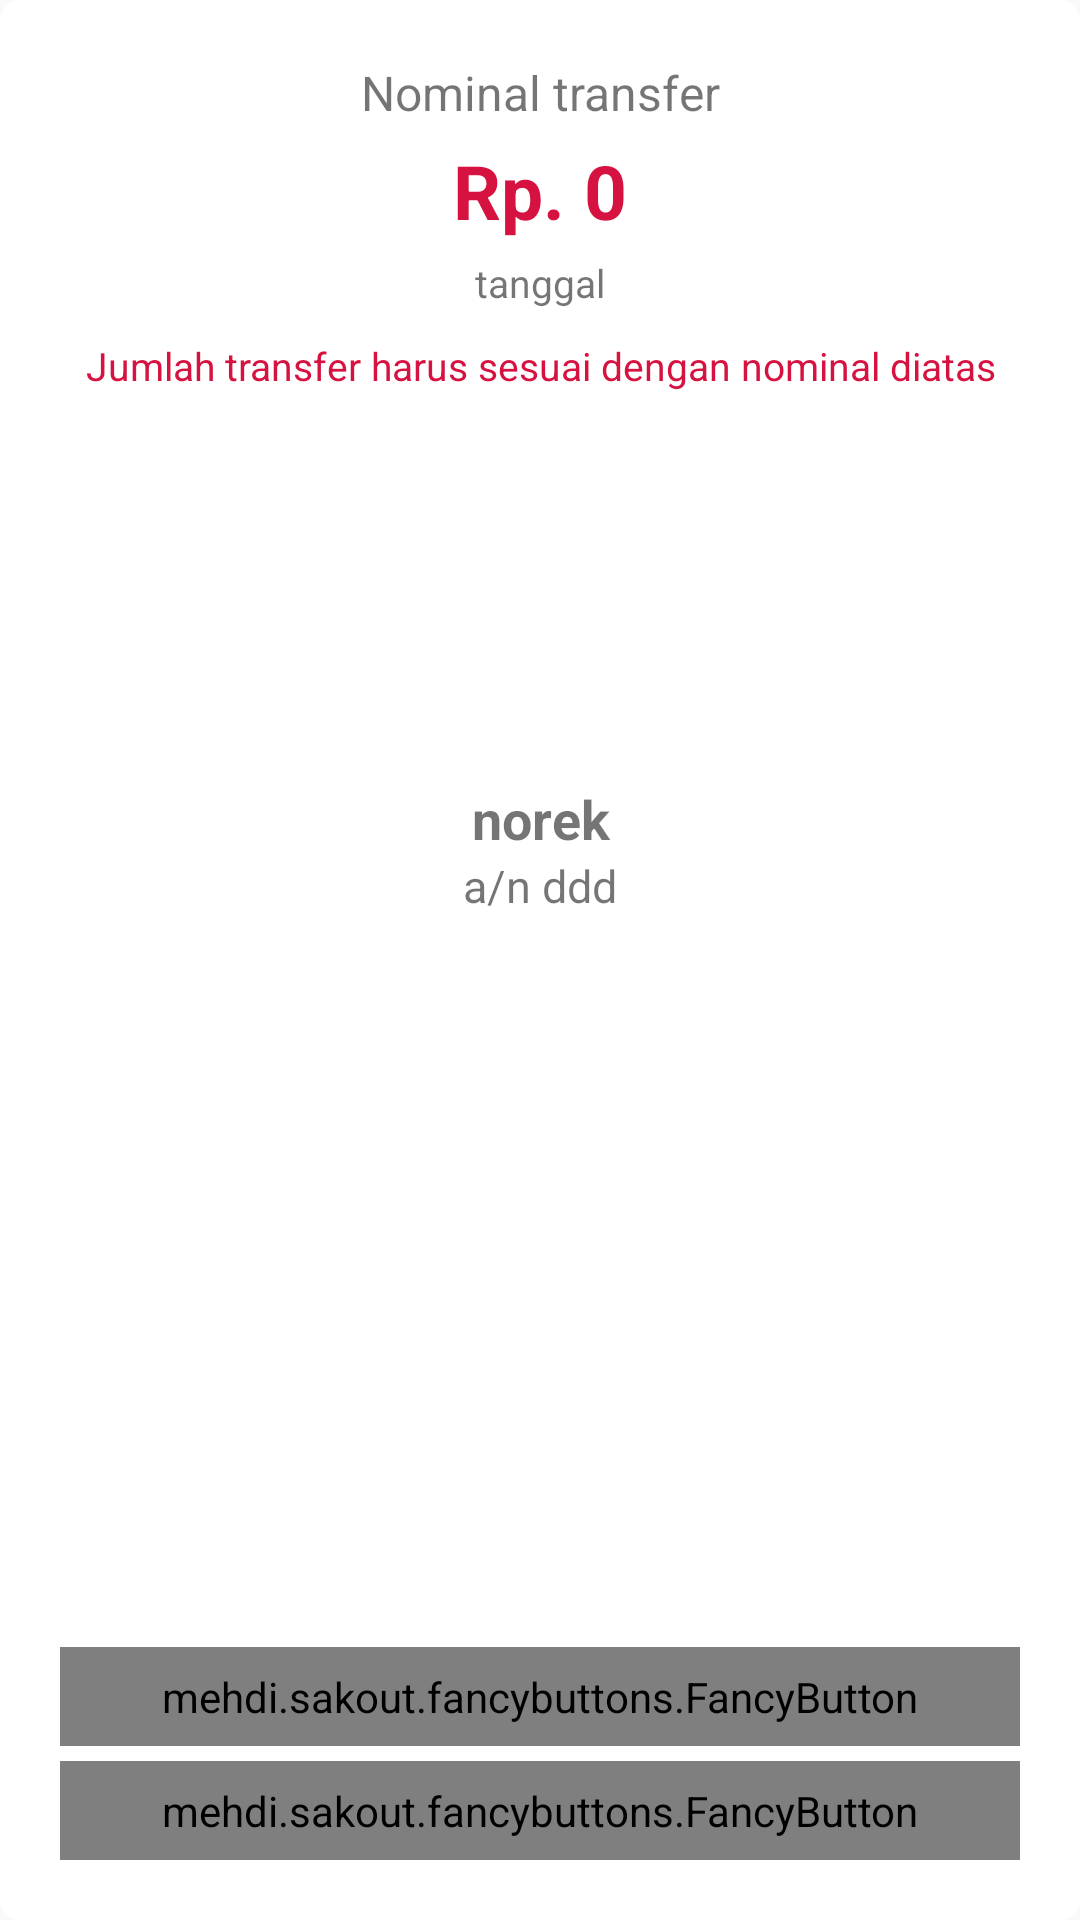

Write the Android layout XML for this screen, with the resource values it uses.
<!-- AndroidManifest.xml: application theme AppTheme -->
<!-- res/layout/popup_deposit.xml -->
<?xml version="1.0" encoding="utf-8"?>
<RelativeLayout xmlns:android="http://schemas.android.com/apk/res/android"
    xmlns:app="http://schemas.android.com/apk/res-auto"
    android:layout_width="match_parent"
    android:layout_height="match_parent"
    android:layout_centerHorizontal="true"
    android:layout_centerVertical="true"
    android:background="@drawable/background_white"
    android:orientation="vertical"
    android:padding="20dp">

    <ScrollView
        android:layout_width="match_parent"
        android:layout_height="match_parent">

        <LinearLayout
            android:layout_width="match_parent"
            android:layout_height="wrap_content"
            android:orientation="vertical">

            <TextView
                android:layout_width="match_parent"
                android:layout_height="wrap_content"
                android:layout_gravity="center"
                android:gravity="center"
                android:text="Nominal transfer"
                android:textAlignment="center"
                android:textSize="16dp" />

            <TextView
                android:id="@+id/tJmlBayar"
                android:layout_width="match_parent"
                android:layout_height="wrap_content"
                android:layout_gravity="center"
                android:layout_marginTop="5dp"
                android:gravity="center"
                android:text="Rp. 0"
                android:textAlignment="center"
                android:textColor="@color/colorPrimary"
                android:textSize="25dp"
                android:textStyle="bold" />

            <TextView
                android:id="@+id/tglDeposit"
                android:layout_width="match_parent"
                android:layout_height="wrap_content"
                android:layout_gravity="center"
                android:layout_marginTop="5dp"
                android:gravity="center"
                android:text="tanggal"
                android:textAlignment="center"
                android:textSize="13dp" />

            <TextView
                android:layout_width="match_parent"
                android:layout_height="wrap_content"
                android:layout_gravity="center"
                android:layout_marginTop="10dp"
                android:gravity="center"
                android:text="Jumlah transfer harus sesuai dengan nominal diatas"
                android:textAlignment="center"
                android:textColor="@color/colorPrimary"
                android:textSize="13dp" />

            <ImageView
                android:id="@+id/imgBank"
                android:layout_width="wrap_content"
                android:layout_height="60dp"
                android:layout_marginTop="40dp"
                android:src="@drawable/ic_logo_bca" />

            <TextView
                android:id="@+id/tnoRek"
                android:layout_width="match_parent"
                android:layout_height="wrap_content"
                android:layout_gravity="center"
                android:layout_marginTop="30dp"
                android:gravity="center"
                android:text="norek"
                android:textAlignment="center"
                android:textSize="18dp"
                android:textStyle="bold" />

            <TextView
                android:id="@+id/tAtasNama"
                android:layout_width="match_parent"
                android:layout_height="wrap_content"
                android:layout_gravity="center"
                android:gravity="center"
                android:text="a/n ddd"
                android:textAlignment="center"
                android:textSize="15dp" />

        </LinearLayout>
    </ScrollView>

    <mehdi.sakout.fancybuttons.FancyButton
        android:id="@+id/btnSimpanSS"
        android:layout_width="match_parent"
        android:layout_height="wrap_content"
        android:layout_marginTop="50dp"
        android:layout_above="@+id/btnBayar"
        android:gravity="center"
        android:padding="7dp"
        app:fb_borderWidth="2dp"
        app:fb_borderColor="@color/colorPrimary"
        app:fb_defaultColor="@color/putih"
        app:fb_focusColor="@color/colorPrimary"
        app:fb_radius="8dp"
        app:fb_text="Simpan"
        app:fb_textColor="@color/colorPrimary"
        app:fb_textSize="17dp" />
    <mehdi.sakout.fancybuttons.FancyButton
        android:id="@+id/btnBayar"
        android:layout_width="match_parent"
        android:layout_height="wrap_content"
        android:layout_alignParentBottom="true"
        android:layout_marginTop="5dp"
        android:gravity="center"
        android:padding="7dp"
        app:fb_borderWidth="1dp"
        app:fb_defaultColor="@color/colorPrimary"
        app:fb_focusColor="@color/orangeDark"
        app:fb_radius="8dp"
        app:fb_text="Bayar Sekarang"
        app:fb_textColor="#fff"
        app:fb_textSize="17dp" />
</RelativeLayout>
<!-- resources referenced by this layout -->
<resources>
  <color name="colorPrimary">#d61240</color>
  <color name="orangeDark">#F89406</color>
  <color name="putih">#ffffff</color>
  <!-- drawable background_white (drawable) -->
  <?xml version="1.0" encoding="utf-8"?>
  <selector xmlns:android="http://schemas.android.com/apk/res/android">
      <item>
          <shape>
              <solid
                  android:color="#fff" />
              <corners
                  android:radius="7dp" />
              <padding
                  android:left="10dp"
                  android:top="10dp"
                  android:right="10dp"
                  android:bottom="10dp" />
          </shape>
  
      </item>
  </selector>
  <style name="AppTheme" parent="Theme.AppCompat.Light.DarkActionBar">
          
          <item name="colorPrimary">@color/colorPrimary</item>
          <item name="colorPrimaryDark">@color/colorPrimaryDark</item>
          <item name="colorAccent">@color/colorAccent</item>
      </style>
  <color name="colorPrimaryDark">#A41034</color>
  <color name="colorAccent">#FF4081</color>
</resources>
